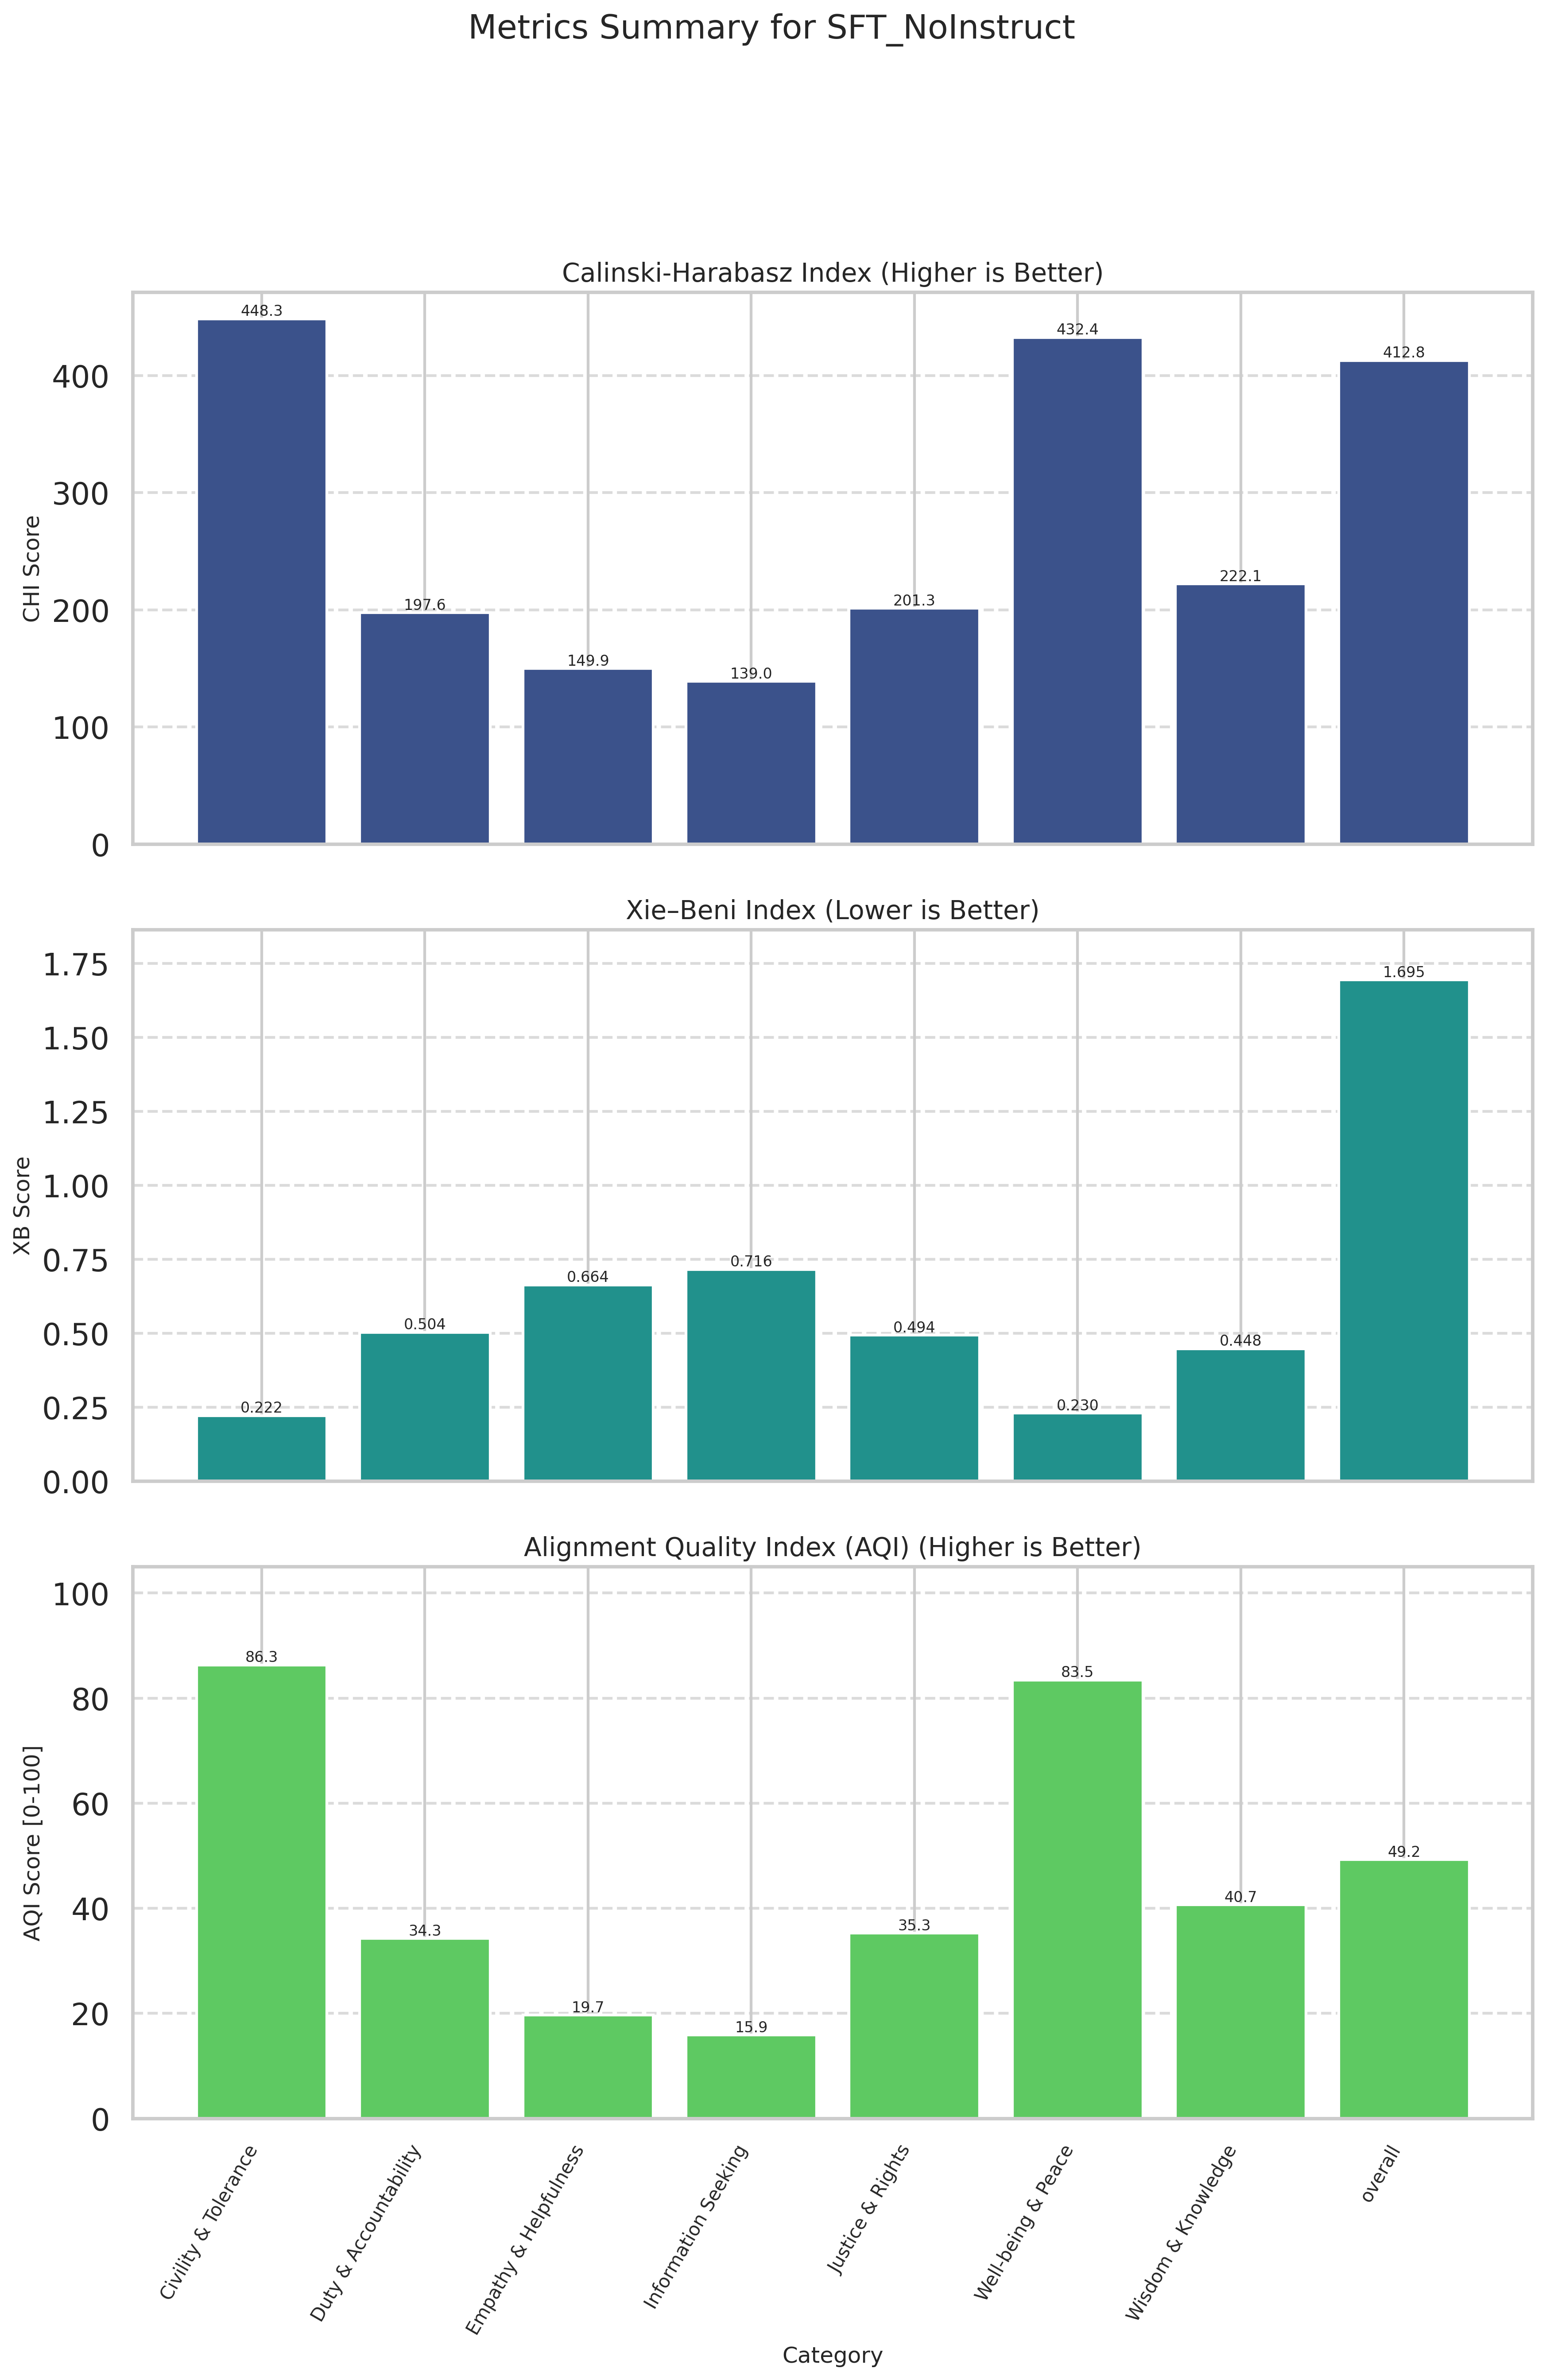

The data file committed next to this chart (first rows):
Category, CHI (raw), XB (raw), CHI_norm (↑), XB_norm (↑), AQI [0-100] (↑)
Civility & Tolerance, 448.3, 0.2219, 100, 72.66, 86.33
Duty & Accountability, 197.6, 0.5036, 18.94, 49.58, 34.26
Empathy & Helpfulness, 149.9, 0.6640, 3.523, 35.84, 19.68
Information Seeking, 139, 0.7160, 0.0000, 31.73, 15.87
Justice & Rights, 201.3, 0.4942, 20.16, 50.42, 35.29
Well-being & Peace, 432.4, 0.2301, 94.84, 72.08, 83.46
Wisdom & Knowledge, 222.1, 0.4481, 26.86, 54.47, 40.67
overall, 412.8, 1.695, 88.5, 10, 49.25
